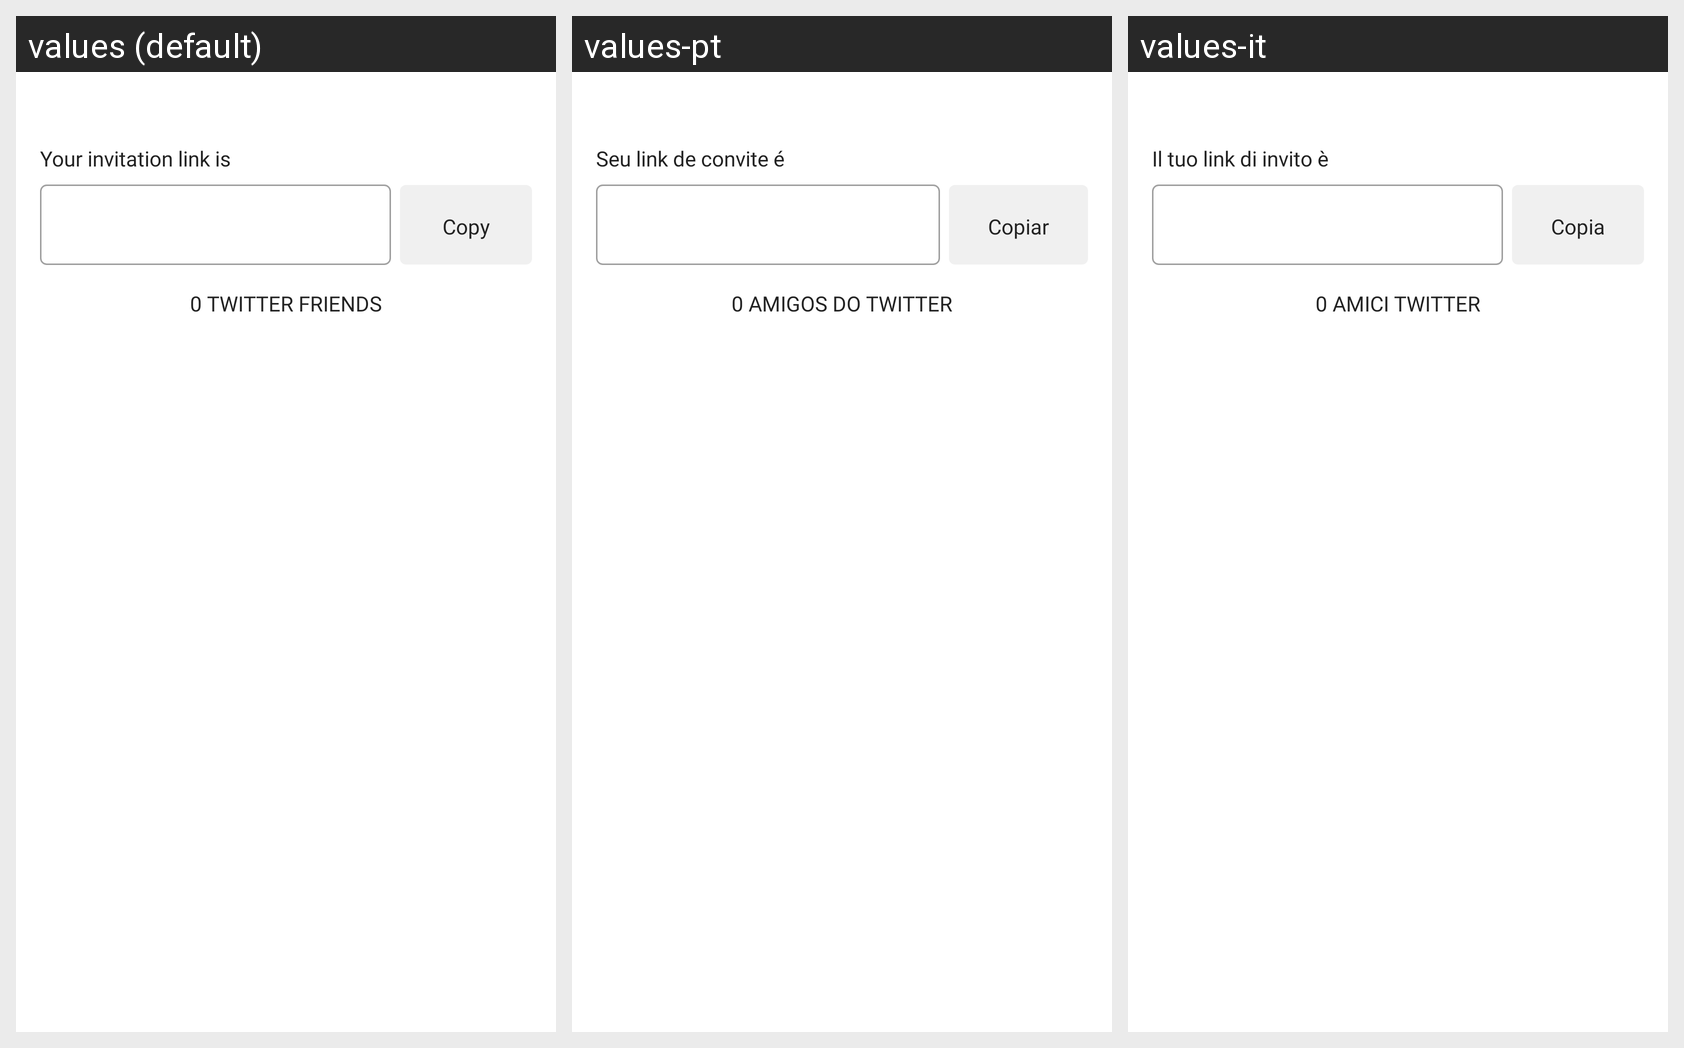

Locale-by-locale string values for the Android screen shown in this grid:
Android screen res/layout/fragment_invite_friends_twitter.xml rendered under 3 locales, left to right: values (default), values-pt, values-it. Device: Nexus 5 (rendered at 1080×1920; each locale shown at half size, 540×960, under a caption strip naming it); theme AppTheme.
Other locales in the repository, not shown: values-de, values-es, values-fr.
Strings drawn on this screen, with the default value and each locale's value (text and hints the layout hard-codes, and strings that could not be matched under every locale, appear in the picture but are not listed):

inviteFriendsLinkTitle
  values: Your invitation link is
  values-pt: Seu link de convite é
  values-it: Il tuo link di invito è

no_twitter_friends
  values: 0 TWITTER FRIENDS
  values-pt: 0 AMIGOS DO TWITTER
  values-it: 0 AMICI TWITTER
